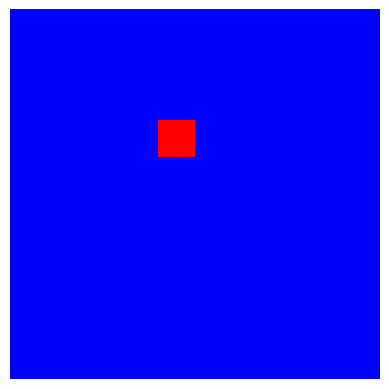

Write the Python code that produced this figure.
# -*- coding: utf-8 -*-
"""
Created on Tue Mar 22 13:11:22 2022

@author: Basil
"""

import numpy as np
import matplotlib.pyplot as plt
import random

def original_grid(n):
    row = ["S" for i in range(n)]
    grid = np.array([row for i in range(n)])
    i = random.randint(0,n-1)
    j = random.randint(0, n-1)
    grid[i,j] = 'I'
    intgrid=np.zeros((n,n),dtype=int)
    return grid,intgrid

def in_range(square, radius):
    affected_squares = []
    x = square[0]
    y = square[1]
    affected_squares = [[x+i,y+j] for i in range(-radius,radius+1) for j in range(-radius,radius+1)]
    affected_squares.remove(square)
    return affected_squares

def grid_search(grid, letter):
    n = len(grid)
    pos_letter = []
    for i in range(n):
        for j in range(n):
            if grid[i,j] == letter:
                pos_letter.append(f'[{i},{j}]')
    return pos_letter
      
        

def main(n):
    keys = [f'[{i},{j}]' for i in range(n) for j in range(n)]
    values = [-1 for i in range(n^2)]
    inf_track = {key:value for (key,value) in zip(keys,values)}
    grid = original_grid(n)
    


def integer_grid(n):
    testgrid=original_grid(n)[0]
    intgrid=original_grid(n)[1]  
    for counter1,row in enumerate(testgrid):
        for counter2,letter in enumerate(row):
           
            if letter=='S':
                intgrid[counter1,counter2]=0
            else:
                intgrid[counter1,counter2]=1
    return intgrid

def grid_plot(intgrid):
    cols=len(intgrid[0])
    rows=len(intgrid[1])
    plt.imshow(intgrid,interpolation='nearest',extent=[0.5, 0.5+cols, 0.5, 0.5+rows],cmap='bwr')
    plt.axis('off')

#testing that it works
intgrid=integer_grid(10)
print(intgrid)
grid_plot(intgrid)
    
